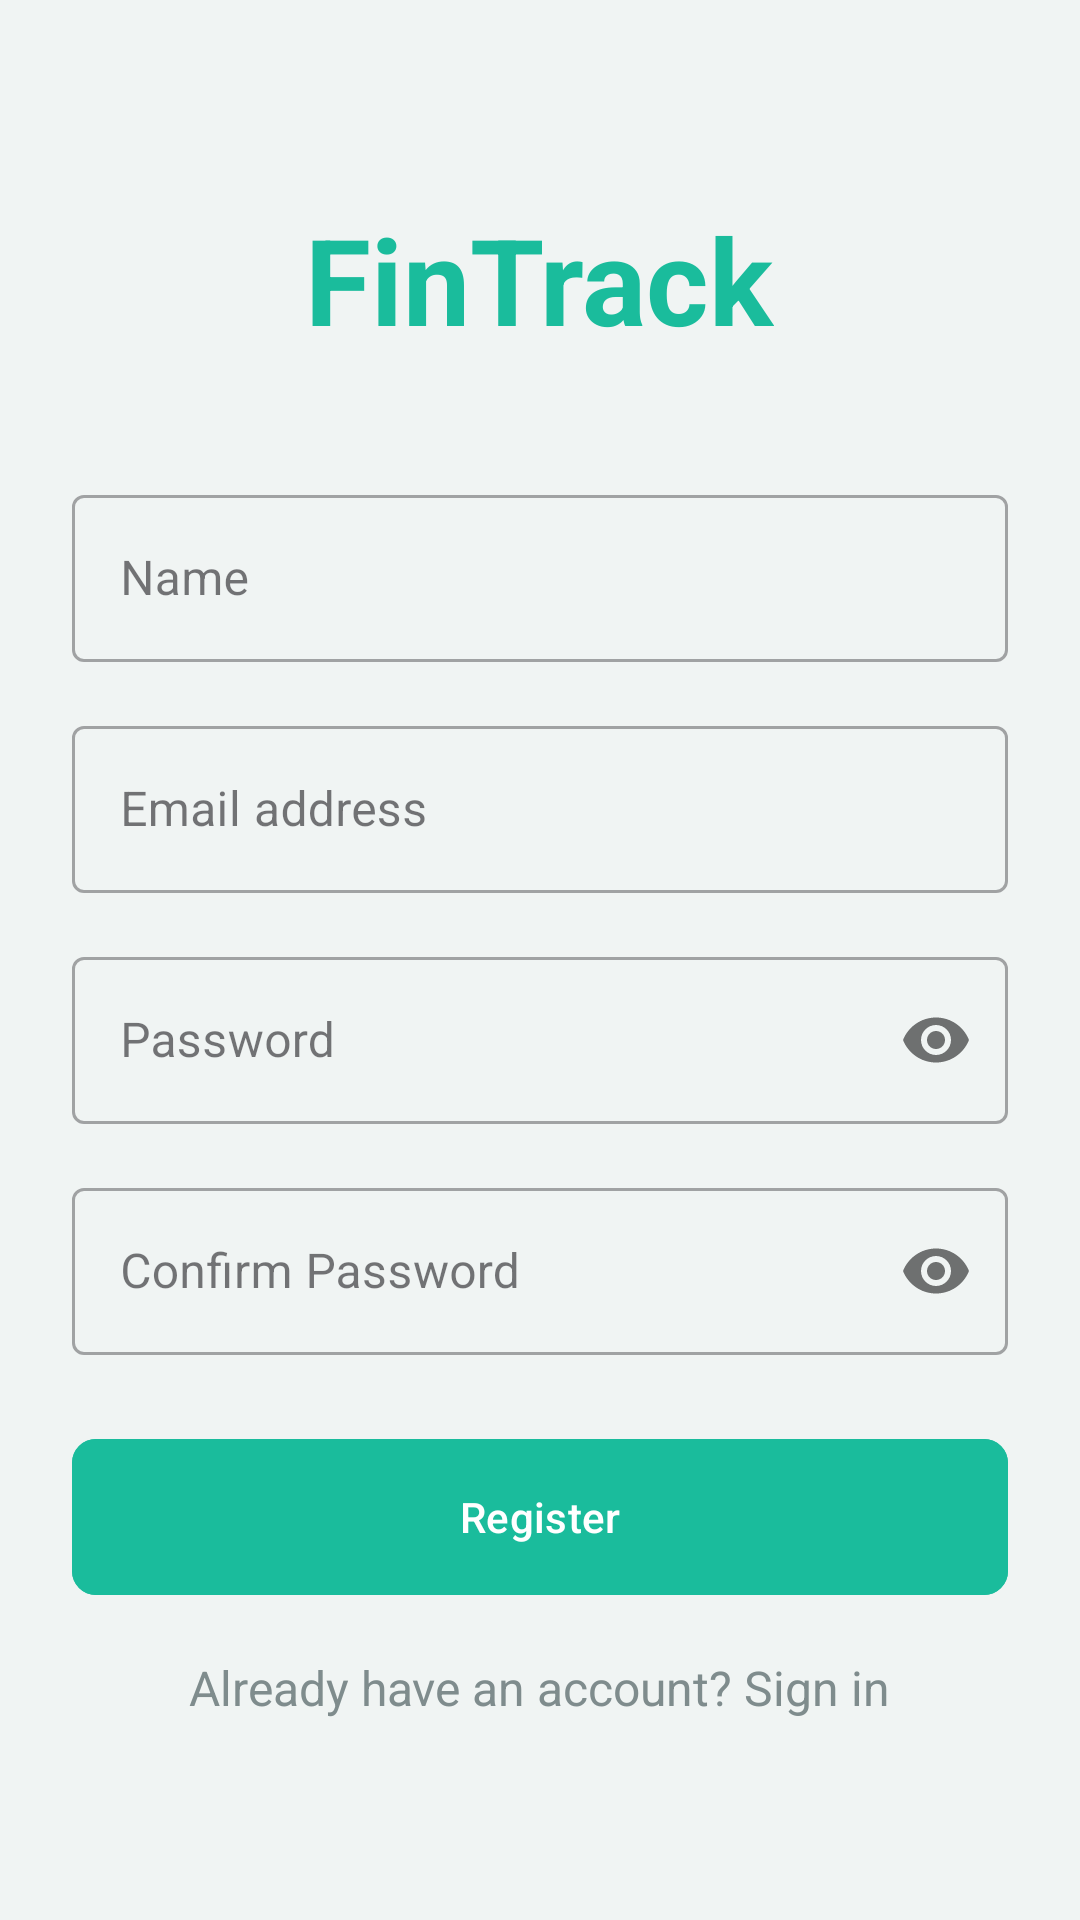

This screen was rendered from an Android layout file. Write that file and the resources it references.
<!-- AndroidManifest.xml: activity theme Theme.FinTrack.NoActionBar -->
<!-- res/layout/activity_register.xml -->
<?xml version="1.0" encoding="utf-8"?>
<LinearLayout xmlns:android="http://schemas.android.com/apk/res/android"
    xmlns:app="http://schemas.android.com/apk/res-auto"
    xmlns:tools="http://schemas.android.com/tools"
    android:layout_width="match_parent"
    android:layout_height="match_parent"
    android:gravity="center"
    android:orientation="vertical"
    android:padding="24dp"
    android:background="@color/bglight_green"
    tools:context=".RegisterActivity">

    <TextView
        android:layout_width="wrap_content"
        android:layout_height="wrap_content"
        android:text="FinTrack"
        android:textColor="@color/primary_green"
        android:textSize="40sp"
        android:textStyle="bold"
        android:layout_marginBottom="40dp"/>

    <com.google.android.material.textfield.TextInputLayout
        style="@style/Widget.MaterialComponents.TextInputLayout.OutlinedBox"
        android:layout_width="match_parent"
        android:layout_height="wrap_content"
        android:hint="Name">

        <com.google.android.material.textfield.TextInputEditText
            android:id="@+id/et_name"
            android:layout_width="match_parent"
            android:layout_height="wrap_content"
            android:inputType="textPersonName" />
    </com.google.android.material.textfield.TextInputLayout>

    <com.google.android.material.textfield.TextInputLayout
        style="@style/Widget.MaterialComponents.TextInputLayout.OutlinedBox"
        android:layout_width="match_parent"
        android:layout_height="wrap_content"
        android:layout_marginTop="16dp"
        android:hint="Email address">

        <com.google.android.material.textfield.TextInputEditText
            android:id="@+id/et_email"
            android:layout_width="match_parent"
            android:layout_height="wrap_content"
            android:inputType="textEmailAddress" />
    </com.google.android.material.textfield.TextInputLayout>

    <com.google.android.material.textfield.TextInputLayout
        style="@style/Widget.MaterialComponents.TextInputLayout.OutlinedBox"
        android:layout_width="match_parent"
        android:layout_height="wrap_content"
        android:layout_marginTop="16dp"
        app:passwordToggleEnabled="true"
        android:hint="Password">

        <com.google.android.material.textfield.TextInputEditText
            android:id="@+id/et_password"
            android:layout_width="match_parent"
            android:layout_height="wrap_content"
            android:inputType="textPassword" />
    </com.google.android.material.textfield.TextInputLayout>

    <com.google.android.material.textfield.TextInputLayout
        style="@style/Widget.MaterialComponents.TextInputLayout.OutlinedBox"
        android:layout_width="match_parent"
        android:layout_height="wrap_content"
        android:layout_marginTop="16dp"
        app:passwordToggleEnabled="true"
        android:hint="Confirm Password">

        <com.google.android.material.textfield.TextInputEditText
            android:id="@+id/et_confirm_password"
            android:layout_width="match_parent"
            android:layout_height="wrap_content"
            android:inputType="textPassword" />
    </com.google.android.material.textfield.TextInputLayout>

    <com.google.android.material.button.MaterialButton
        android:id="@+id/btn_register"
        android:layout_width="match_parent"
        android:layout_height="60dp"
        android:layout_marginTop="24dp"
        android:text="Register"
        android:backgroundTint="@color/primary_green"
        app:cornerRadius="8dp" />

    <TextView
        android:id="@+id/tv_login_link"
        android:layout_width="wrap_content"
        android:layout_height="wrap_content"
        android:layout_marginTop="16dp"
        android:text="Already have an account? Sign in"
        android:textColor="@color/text_secondary"
        android:textSize="16sp"/>

    <ProgressBar
        android:id="@+id/progress_bar"
        android:layout_width="wrap_content"
        android:layout_height="wrap_content"
        android:layout_marginTop="16dp"
        android:visibility="gone"/>

</LinearLayout>
<!-- resources referenced by this layout -->
<resources>
  <color name="bglight_green">#F0F4F3</color>
  <color name="primary_green">#1ABC9C</color>
  <color name="text_secondary">#7F8C8D</color>
  <style name="Theme.FinTrack.NoActionBar" parent="Theme.FinTrack">
          <item name="windowActionBar">false</item>
          <item name="windowNoTitle">true</item>
      </style>
  <style name="Theme.FinTrack" parent="Theme.Material3.DayNight.NoActionBar">
          
          <item name="colorPrimary">@color/primary_green</item>
          <item name="colorPrimaryVariant">@color/dark_green</item>
          <item name="colorOnPrimary">@color/white</item>
          
          <item name="colorSecondary">@color/yellow_accent</item>
          <item name="colorSecondaryVariant">@color/yellow_accent</item>
          <item name="colorOnSecondary">@color/black</item>
          
          <item name="android:statusBarColor">?attr/colorPrimaryVariant</item>
          
      </style>
  <color name="dark_green">#16A085</color>
  <color name="white">#FFFFFFFF</color>
  <color name="yellow_accent">#f9b006</color>
  <color name="black">#FF000000</color>
</resources>
